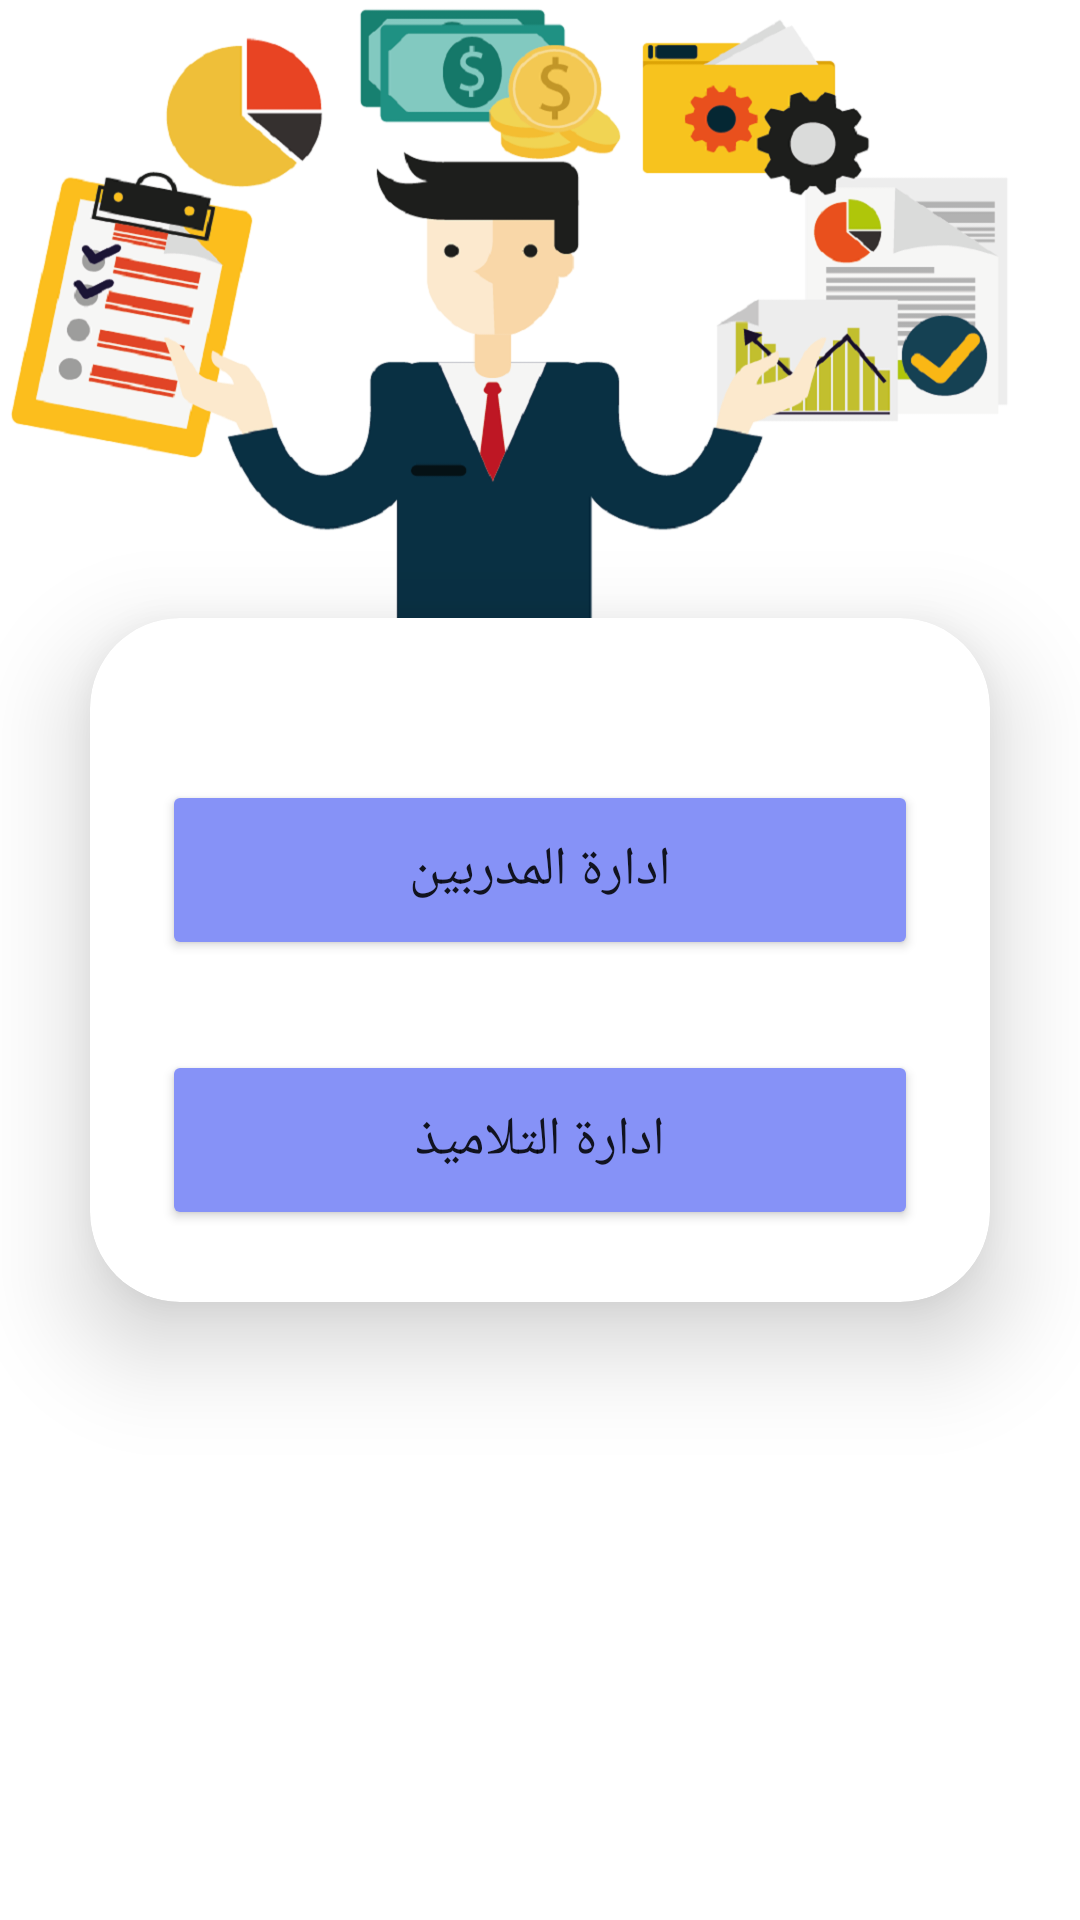

Android layout source for this screen:
<!-- AndroidManifest.xml: application theme AppTheme -->
<!-- res/layout/activity_management_person.xml -->
<?xml version="1.0" encoding="utf-8"?>
<androidx.constraintlayout.widget.ConstraintLayout xmlns:android="http://schemas.android.com/apk/res/android"
    xmlns:app="http://schemas.android.com/apk/res-auto"
    xmlns:tools="http://schemas.android.com/tools"
    android:layout_width="match_parent"
    android:layout_height="match_parent"
    tools:context=".ManagementPersonActivity">


    <LinearLayout
        android:layout_width="match_parent"
        android:layout_height="match_parent"
        android:orientation="vertical"
        android:gravity="center"
        android:background="@drawable/mngmnt"
        >

        <androidx.cardview.widget.CardView
            android:layout_width="match_parent"
            android:layout_height="wrap_content"
            android:layout_margin="30dp"
            app:cardCornerRadius="30dp"
            app:cardElevation="20dp"
            android:background="@drawable/custom_edittext">

            <LinearLayout
                android:layout_width="match_parent"
                android:layout_height="wrap_content"
                android:orientation="vertical"
                android:layout_gravity="center_horizontal"
                android:padding="24dp"
                >

                <Button
                    android:id="@+id/MoniteurBtn"
                    android:layout_width="match_parent"
                    android:layout_height="60dp"
                    android:layout_marginTop="30dp"
                    android:backgroundTint="@color/purple"
                    android:text="ادارة المدربين"
                    android:textSize="18sp"
                    app:cornerRadius="20dp" />


                <Button
                    android:id="@+id/StudentBtn"
                    android:layout_width="match_parent"
                    android:layout_height="60dp"
                    android:layout_marginTop="30dp"
                    android:backgroundTint="@color/purple"
                    android:text="ادارة التلاميذ"
                    android:textSize="18sp"
                    app:cornerRadius="20dp" />




            </LinearLayout>

        </androidx.cardview.widget.CardView>

    </LinearLayout>

</androidx.constraintlayout.widget.ConstraintLayout>
<!-- resources referenced by this layout -->
<resources>
  <color name="purple">#8692f7</color>
  <!-- drawable mngmnt: png bitmap (drawable, 183855 bytes) -->
  <style name="AppTheme" parent="Theme.AppCompat.Light.NoActionBar">
          <item name="colorPrimary">@color/purple_200</item>
          <item name="colorPrimaryDark">@color/purple_500</item>
          <item name="colorAccent">@color/purple_700</item>
          <item name="android:windowContentOverlay">@null</item>
          <item name="windowActionBar">false</item>
          <item name="windowNoTitle">true</item>
          <item name="drawerArrowStyle">@style/MaterialDrawer.DrawerArrowStyle</item>
  </style>
  <color name="purple_200">#FFBB86FC</color>
  <color name="purple_500">#FF6200EE</color>
  <color name="purple_700">#FF3700B3</color>
  <style name="MaterialDrawer.DrawerArrowStyle" parent="Widget.AppCompat.DrawerArrowToggle">
      <item name="spinBars">false</item>
      <item name="color">@android:color/white</item>
  </style>
</resources>
